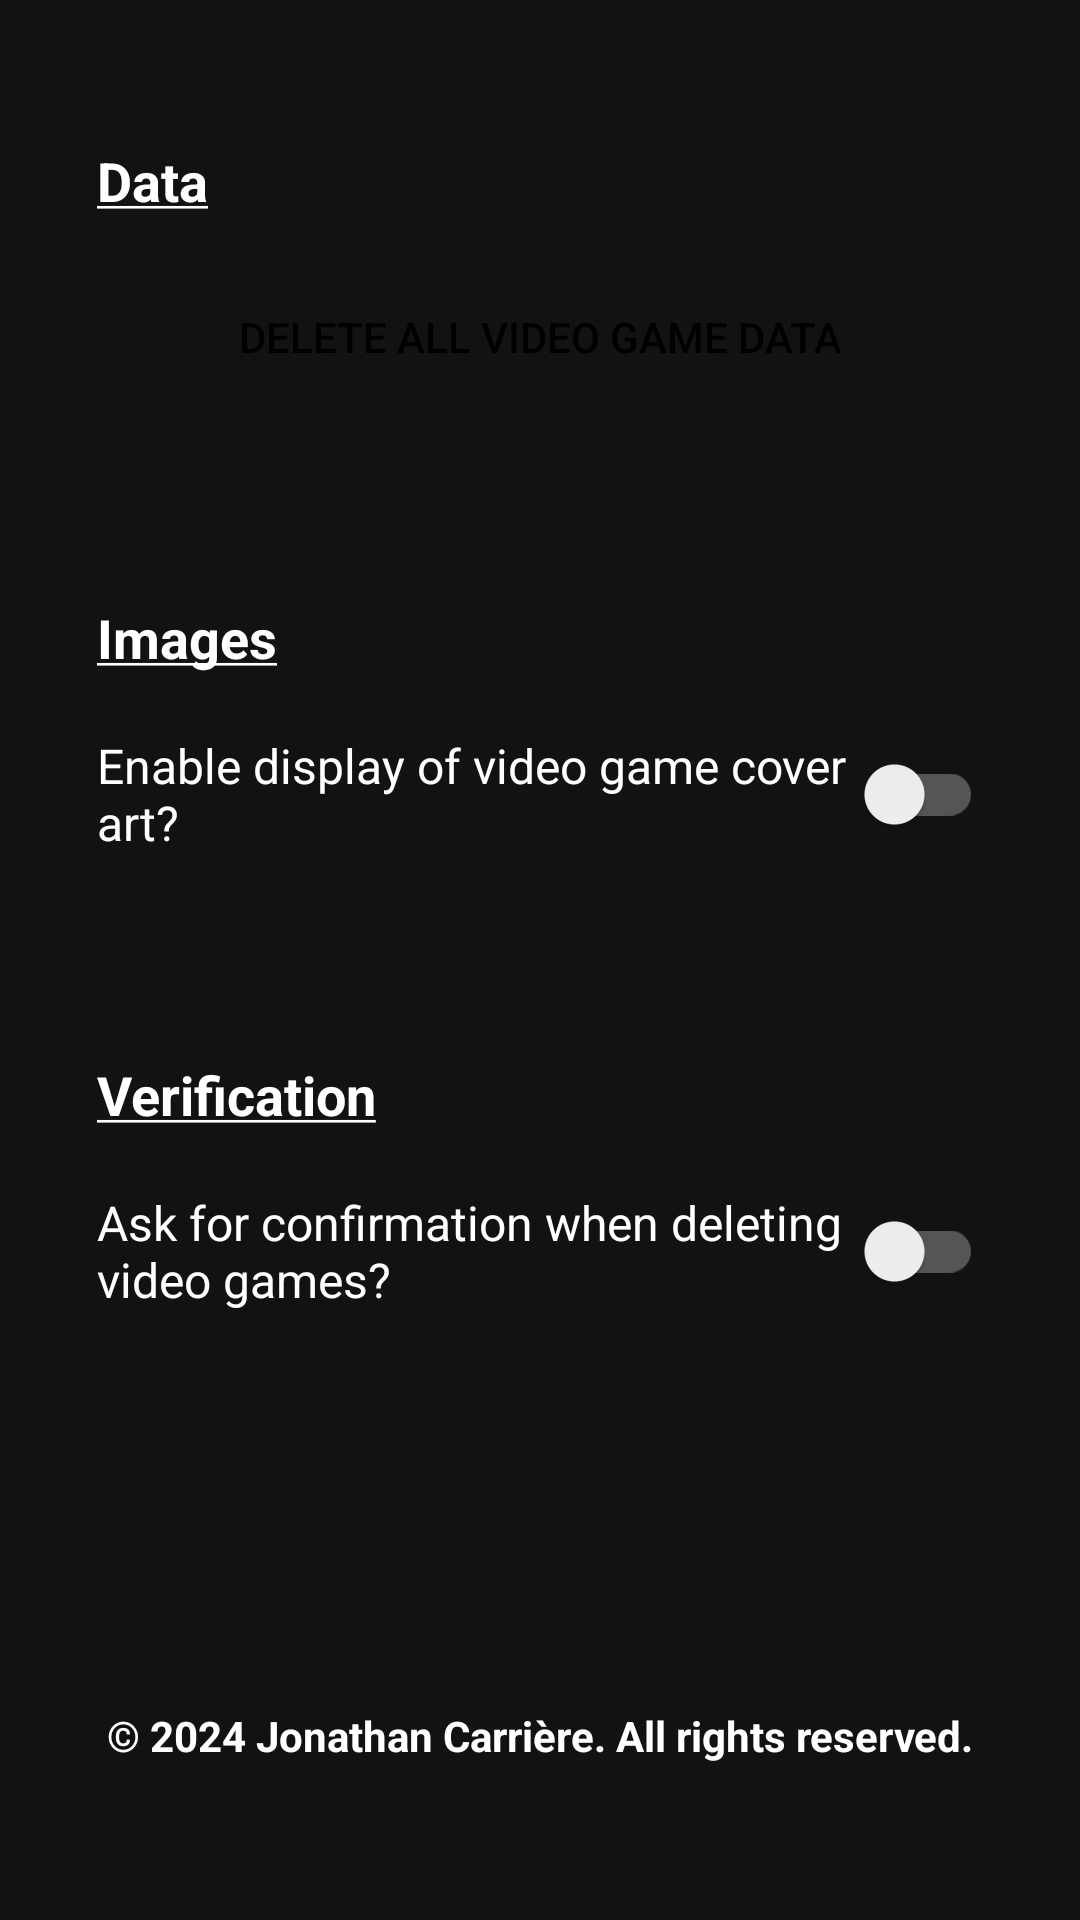

Produce the Android XML layout that renders to this screen, including the resource entries it uses.
<!-- AndroidManifest.xml: application theme Theme.PlayList -->
<!-- res/layout/activity_settings.xml -->
<?xml version="1.0" encoding="utf-8"?>
<androidx.constraintlayout.widget.ConstraintLayout xmlns:android="http://schemas.android.com/apk/res/android"
    xmlns:app="http://schemas.android.com/apk/res-auto"
    xmlns:tools="http://schemas.android.com/tools"
    android:id="@+id/main"
    android:layout_width="match_parent"
    android:layout_height="match_parent"
    tools:context=".SettingsActivity">

    <ScrollView
        android:layout_width="0dp"
        android:layout_height="0dp"
        app:layout_constraintTop_toTopOf="parent"
        app:layout_constraintBottom_toBottomOf="parent"
        app:layout_constraintStart_toStartOf="parent"
        app:layout_constraintEnd_toEndOf="parent">

        <androidx.constraintlayout.widget.ConstraintLayout
            android:layout_width="match_parent"
            android:layout_height="wrap_content"
            android:padding="16dp">

            <TextView
                android:id="@+id/textViewData"
                android:layout_width="0dp"
                android:layout_height="wrap_content"
                android:layout_marginTop="32dp"
                android:text="@string/data"
                android:textColor="@color/white"
                android:textSize="18sp"
                android:textStyle="bold"
                app:layout_constraintEnd_toEndOf="parent"
                app:layout_constraintStart_toStartOf="parent"
                app:layout_constraintTop_toTopOf="parent"
                app:layout_constraintWidth_percent="0.90" />

            <Button
                android:id="@+id/buttonDeleteAllData"
                android:layout_width="0dp"
                android:layout_height="wrap_content"
                android:layout_marginTop="16dp"
                android:background="@drawable/rounded_button"
                android:clickable="true"
                android:focusable="true"
                android:text="@string/delete_all"
                app:layout_constraintEnd_toEndOf="parent"
                app:layout_constraintStart_toStartOf="parent"
                app:layout_constraintTop_toBottomOf="@+id/textViewData"
                app:layout_constraintWidth_percent="0.90"
                tools:ignore="VisualLintButtonSize" />

            <TextView
                android:id="@+id/textViewImages"
                android:layout_width="0dp"
                android:layout_height="wrap_content"
                android:layout_marginTop="64dp"
                android:text="@string/images"
                android:textColor="@color/white"
                android:textSize="18sp"
                android:textStyle="bold"
                app:layout_constraintEnd_toEndOf="parent"
                app:layout_constraintStart_toStartOf="parent"
                app:layout_constraintTop_toBottomOf="@+id/buttonDeleteAllData"
                app:layout_constraintWidth_percent="0.90" />

            <androidx.appcompat.widget.SwitchCompat
                android:id="@+id/switchImages"
                android:layout_width="0dp"
                android:layout_height="wrap_content"
                android:layout_marginTop="16dp"
                android:ems="10"
                android:focusable="true"
                android:minHeight="48dp"
                android:text="@string/images_switch"
                android:textColor="@color/white"
                android:textSize="16sp"
                app:layout_constraintEnd_toEndOf="parent"
                app:layout_constraintStart_toStartOf="parent"
                app:layout_constraintTop_toBottomOf="@+id/textViewImages"
                app:layout_constraintWidth_percent="0.90"
                app:trackTint="@color/switch_thumb_color"
                tools:ignore="VisualLintButtonSize" />

            <TextView
                android:id="@+id/textViewVerification"
                android:layout_width="0dp"
                android:layout_height="wrap_content"
                android:layout_marginTop="64dp"
                android:text="@string/verification"
                android:textColor="@color/white"
                android:textSize="18sp"
                android:textStyle="bold"
                app:layout_constraintEnd_toEndOf="parent"
                app:layout_constraintStart_toStartOf="parent"
                app:layout_constraintTop_toBottomOf="@+id/switchImages"
                app:layout_constraintWidth_percent="0.90" />

            <androidx.appcompat.widget.SwitchCompat
                android:id="@+id/switchVerification"
                android:layout_width="0dp"
                android:layout_height="wrap_content"
                android:layout_marginTop="16dp"
                android:ems="10"
                android:focusable="true"
                android:minHeight="48dp"
                android:text="@string/verification_switch"
                android:textColor="@color/white"
                android:textSize="16sp"
                app:layout_constraintEnd_toEndOf="parent"
                app:layout_constraintStart_toStartOf="parent"
                app:layout_constraintTop_toBottomOf="@+id/textViewVerification"
                app:layout_constraintWidth_percent="0.90"
                app:trackTint="@color/switch_thumb_color"
                tools:ignore="VisualLintButtonSize,TextSizeCheck" />

            <TextView
                android:id="@+id/textViewCredits"
                android:layout_width="wrap_content"
                android:layout_height="wrap_content"
                android:layout_marginTop="128dp"
                android:layout_marginBottom="32dp"
                android:text="@string/app_credit"
                android:textColor="@color/white"
                android:textSize="14sp"
                android:textStyle="bold"
                app:layout_constraintBottom_toBottomOf="parent"
                app:layout_constraintEnd_toEndOf="parent"
                app:layout_constraintStart_toStartOf="parent"
                app:layout_constraintTop_toBottomOf="@+id/switchVerification" />


        </androidx.constraintlayout.widget.ConstraintLayout>

    </ScrollView>

</androidx.constraintlayout.widget.ConstraintLayout>
<!-- resources referenced by this layout -->
<resources>
  <color name="white">#FFFFFFFF</color>
  <string name="app_credit">© 2024 Jonathan Carrière. All rights reserved.</string>
  <string name="data"><u>Data</u></string>
  <string name="delete_all">Delete All Video Game Data</string>
  <string name="images"><u>Images</u></string>
  <string name="images_switch">Enable display of video game cover art?</string>
  <string name="verification"><u>Verification</u></string>
  <string name="verification_switch">Ask for confirmation when deleting video games?</string>
  <style name="Theme.PlayList" parent="Theme.MaterialComponents.DayNight.DarkActionBar">
          <item name="colorPrimary">@color/black</item>
          <item name="colorPrimaryVariant">@color/black</item>
          <item name="colorOnPrimary">@color/white</item>
          <item name="colorSecondary">@color/black</item>
          <item name="colorSecondaryVariant">@color/black</item>
          <item name="colorOnSecondary">@color/white</item>
          <item name="android:textColorPrimary">@color/black</item>
          <item name="android:textColorSecondary">@color/black</item>
          <item name="android:statusBarColor">@android:color/transparent</item>
          <item name="android:navigationBarColor">@color/dark_grey</item>
          <item name="alertDialogTheme">@style/CustomAlertDialog</item>
          <item name="popupMenuStyle">@style/CustomPopupMenuStyle</item>
          <item name="android:windowBackground">@color/dark_grey</item>
      </style>
  <color name="black">#FF000000</color>
  <color name="dark_grey">#121212</color>
  <style name="CustomAlertDialog" parent="ThemeOverlay.AppCompat.Dialog.Alert">
          <item name="android:background">@color/grey</item>
      </style>
  <style name="CustomPopupMenuStyle" parent="Widget.AppCompat.PopupMenu">
          <item name="android:popupBackground">@color/grey</item>
          <item name="android:textColor">@color/white</item>
      </style>
  <color name="grey">#282828</color>
</resources>
